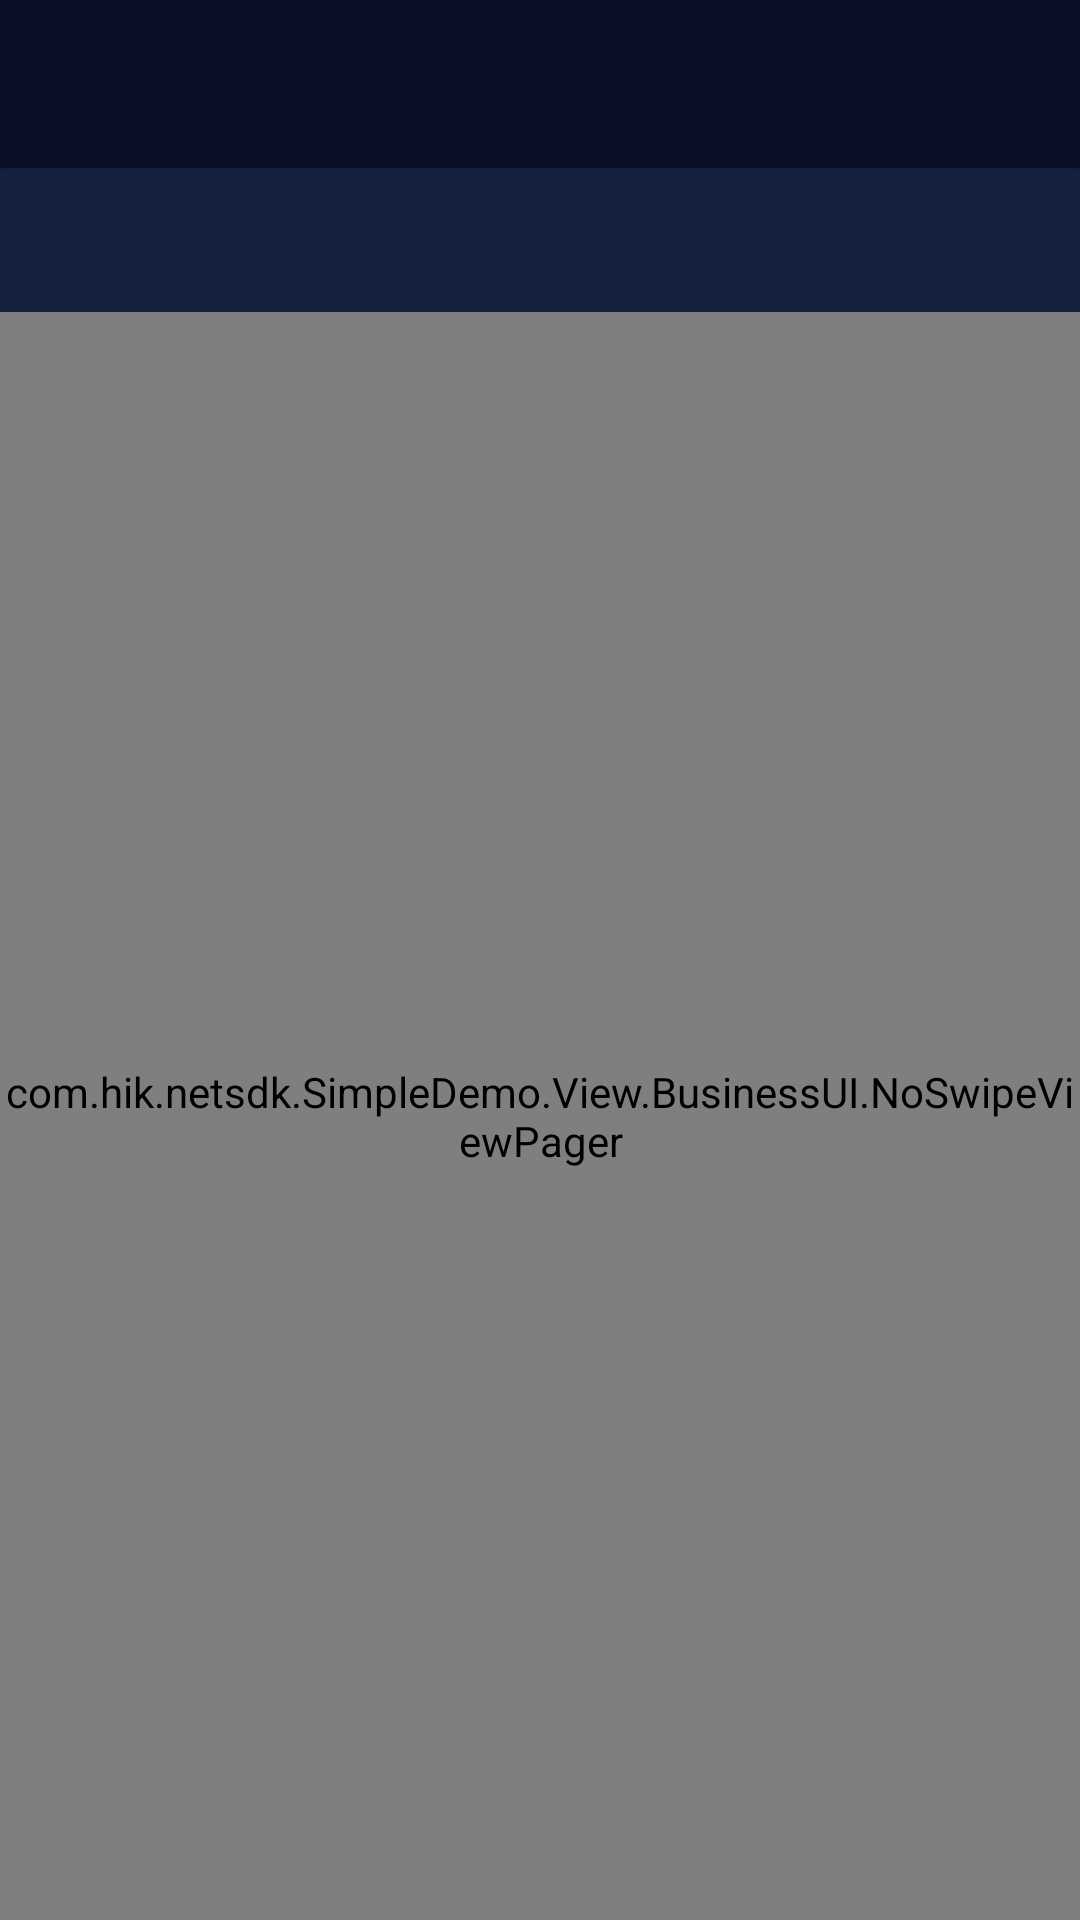

Write the Android layout XML for this screen, with the resource values it uses.
<!-- AndroidManifest.xml: activity theme AppTheme.NoActionBar -->
<!-- res/layout/activity_main.xml -->
<?xml version="1.0" encoding="utf-8"?>
<android.support.v4.widget.DrawerLayout xmlns:android="http://schemas.android.com/apk/res/android"
    xmlns:app="http://schemas.android.com/apk/res-auto"
    xmlns:tools="http://schemas.android.com/tools"
    android:id="@+id/drawer_layout"
    android:layout_width="match_parent"
    android:layout_height="match_parent"
    android:fitsSystemWindows="true"
    tools:openDrawer="start">

    <include
        layout="@layout/app_bar_main"
        android:layout_width="match_parent"
        android:layout_height="match_parent" />

    <LinearLayout
        android:layout_width="match_parent"
        android:layout_height="match_parent"
        android:layout_gravity="start"
        android:orientation="vertical">

        <ImageView
            android:id="@+id/image_title"
            android:layout_width="240dp"
            android:layout_height="100dp"
            android:layout_weight="1"
            android:background="#ffeeeeee"
            android:scaleType="center"
            android:src="@color/design_default_color_primary" />
        <ListView android:id="@+id/left_drawer"
            android:layout_weight="4"
            android:layout_width="240dp"
            android:layout_height="wrap_content"
            android:choiceMode="singleChoice"
            android:divider="#33333333"
            android:dividerHeight="0dp"
            android:background="#ffeeeeee"
            android:listSelector="#B0B0B0">
        </ListView>
    </LinearLayout>


</android.support.v4.widget.DrawerLayout>
<!-- res/layout/app_bar_main.xml (included above) -->
<?xml version="1.0" encoding="utf-8"?>
<android.support.design.widget.CoordinatorLayout xmlns:android="http://schemas.android.com/apk/res/android"
    xmlns:app="http://schemas.android.com/apk/res-auto"
    xmlns:tools="http://schemas.android.com/tools"
    android:layout_width="match_parent"
    android:layout_height="match_parent"
    tools:context=".View.MainActivity">

    <android.support.design.widget.AppBarLayout
        android:layout_width="match_parent"
        android:layout_height="wrap_content"
        android:theme="@style/AppTheme.AppBarOverlay">

        <android.support.v7.widget.Toolbar
            android:id="@+id/toolbar"
            android:layout_width="match_parent"
            android:layout_height="?attr/actionBarSize"
            android:background="@color/tech_dark"
            android:elevation="4dp"
            app:popupTheme="@style/AppTheme.PopupOverlay"
            app:titleTextColor="@color/tab_active_text" >
        </android.support.v7.widget.Toolbar>

    </android.support.design.widget.AppBarLayout>

    <include layout="@layout/content_main" />

    
        
        
        
        
        
        

</android.support.design.widget.CoordinatorLayout>
<!-- res/layout/content_main.xml (included above) -->
<?xml version="1.0" encoding="utf-8"?>
<android.support.v4.widget.DrawerLayout xmlns:android="http://schemas.android.com/apk/res/android"
    xmlns:app="http://schemas.android.com/apk/res-auto"
    xmlns:tools="http://schemas.android.com/tools"
    android:layout_width="match_parent"
    android:layout_height="match_parent"
    app:layout_behavior="@string/appbar_scrolling_view_behavior"
    tools:context=".View.MainActivity"
    tools:showIn="@layout/app_bar_main">

    <LinearLayout xmlns:android="http://schemas.android.com/apk/res/android"
        android:orientation="vertical"
        android:layout_width="match_parent"
        android:layout_height="match_parent"
        android:background="@color/main_bg_tech">
        
        
        <android.support.design.widget.TabLayout
            android:id="@+id/fag_tabs"
            android:layout_width="match_parent"
            android:layout_height="wrap_content"
            android:background="@color/tab_sidebar_bg"
            app:tabMode="scrollable"
            app:tabGravity="fill"
            app:tabTextColor="@color/tab_inactive_text"
            app:tabSelectedTextColor="@color/tab_active_text"
            app:tabIndicatorColor="@color/tab_indicator"
            app:tabIndicatorHeight="4dp"
            app:tabIndicatorFullWidth="true"
            app:tabPaddingStart="16dp"
            app:tabPaddingEnd="16dp"
            app:tabPaddingTop="12dp"
            app:tabPaddingBottom="12dp"
            app:tabTextAppearance="@style/TechTabStyle"/>
        
        
        <com.hik.netsdk.SimpleDemo.View.BusinessUI.NoSwipeViewPager
            android:id="@+id/fag_pager"
            android:layout_width="match_parent"
            android:layout_height="match_parent"/>
    </LinearLayout>

</android.support.v4.widget.DrawerLayout>
<!-- resources referenced by this layout -->
<resources>
  <color name="main_bg_tech">#1A1A2E</color>
  <color name="tab_active_text">#00F5FF</color>
  <color name="tab_inactive_text">#8E9AAF</color>
  <color name="tab_indicator">#00F5FF</color>
  <color name="tab_sidebar_bg">#16213E</color>
  <color name="tech_dark">#0A0E27</color>
  <style name="AppTheme.AppBarOverlay" parent="ThemeOverlay.AppCompat.Dark.ActionBar" />
  <style name="AppTheme.PopupOverlay" parent="ThemeOverlay.AppCompat.Light" />
  <style name="TechTabStyle" parent="TextAppearance.AppCompat">
          <item name="android:textSize">14sp</item>
          <item name="android:textStyle">bold</item>
          <item name="android:textColor">@color/tab_inactive_text</item>
          <item name="textAllCaps">false</item>
      </style>
  <style name="AppTheme.NoActionBar">
          <item name="windowActionBar">false</item>
          <item name="windowNoTitle">true</item>
      </style>
</resources>
